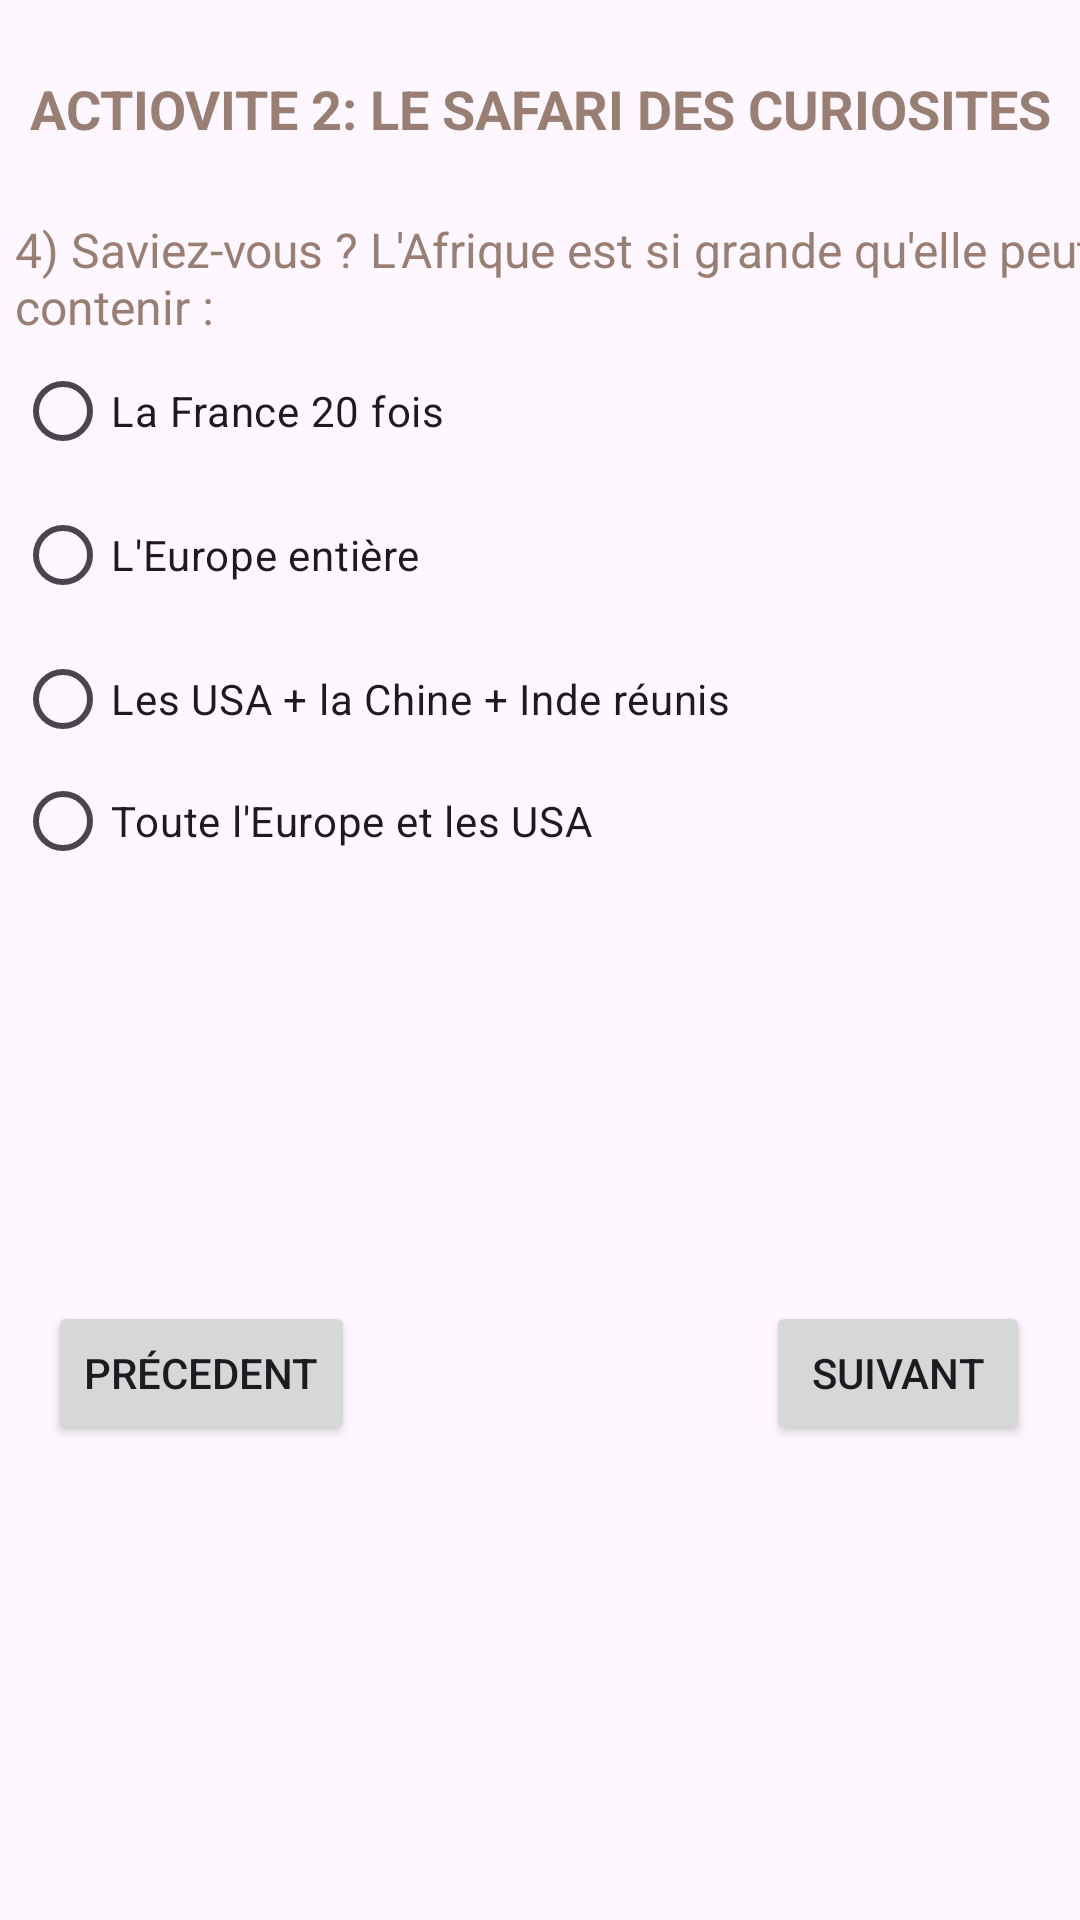

Layout XML and referenced resources for this Android screen:
<!-- AndroidManifest.xml: application theme Theme.DISSOU_GOMA_Project -->
<!-- res/layout/activity_2.xml -->
<?xml version="1.0" encoding="utf-8"?>
<androidx.constraintlayout.widget.ConstraintLayout xmlns:android="http://schemas.android.com/apk/res/android"
    xmlns:app="http://schemas.android.com/apk/res-auto"
    xmlns:tools="http://schemas.android.com/tools"
    android:id="@+id/main"
    android:layout_width="match_parent"
    android:layout_height="match_parent"
    tools:context=".Activity2">

    <TextView
        android:id="@+id/activityTitle2"
        android:layout_width="wrap_content"
        android:layout_height="wrap_content"
        android:layout_marginTop="24dp"
        android:text="ACTIOVITE 2: LE SAFARI DES CURIOSITES"
        android:textColor="#997E74"
        android:textSize="18sp"
        android:textStyle="bold"
        app:layout_constraintEnd_toEndOf="parent"
        app:layout_constraintStart_toStartOf="parent"
        app:layout_constraintTop_toTopOf="parent" />

    <LinearLayout
        android:id="@+id/linearLayout"
        android:layout_width="403dp"
        android:layout_height="218dp"
        android:layout_marginStart="5dp"
        android:layout_marginTop="24dp"
        android:layout_marginEnd="5dp"
        android:orientation="vertical"
        app:layout_constraintEnd_toEndOf="parent"
        app:layout_constraintHorizontal_bias="0.0"
        app:layout_constraintStart_toStartOf="parent"
        app:layout_constraintTop_toBottomOf="@+id/activityTitle2">

        <TextView
            android:id="@+id/activity2Question4"
            android:layout_width="match_parent"
            android:layout_height="wrap_content"
            android:text="4) Saviez-vous ? L'Afrique est si grande qu'elle peut contenir :"
            android:textColor="#997E74"
            android:textSize="16sp" />

        <RadioGroup
            android:layout_width="match_parent"
            android:layout_height="match_parent">

            <RadioButton
                android:id="@+id/activity2Question4Answer1"
                android:layout_width="match_parent"
                android:layout_height="wrap_content"
                android:text="La France 20 fois" />

            <RadioButton
                android:id="@+id/activity2Question4Answer2"
                android:layout_width="match_parent"
                android:layout_height="wrap_content"
                android:text="L'Europe entière" />

            <RadioButton
                android:id="@+id/activity2Question4Answer3"
                android:layout_width="match_parent"
                android:layout_height="wrap_content"
                android:text="Les USA + la Chine + Inde réunis" />

            <RadioButton
                android:id="@+id/activity2Question4Answer4"
                android:layout_width="match_parent"
                android:layout_height="wrap_content"
                android:text="Toute l'Europe et les USA" />
        </RadioGroup>
    </LinearLayout>

    <Button
        android:id="@+id/button"
        android:layout_width="wrap_content"
        android:layout_height="wrap_content"
        android:layout_marginStart="16dp"
        android:layout_marginBottom="15dp"
        android:text="Précedent"
        app:layout_constraintBottom_toBottomOf="parent"
        app:layout_constraintStart_toStartOf="parent"
        app:layout_constraintTop_toBottomOf="@+id/linearLayout" />

    <Button
        android:id="@+id/button2"
        android:layout_width="wrap_content"
        android:layout_height="wrap_content"
        android:layout_marginEnd="16dp"
        android:layout_marginBottom="15dp"
        android:text="Suivant"
        app:layout_constraintBottom_toBottomOf="@+id/button"
        app:layout_constraintEnd_toEndOf="parent"
        app:layout_constraintHorizontal_bias="0.994"
        app:layout_constraintStart_toEndOf="@+id/button"
        app:layout_constraintTop_toTopOf="@+id/button"
        app:layout_constraintVertical_bias="0.0" />

</androidx.constraintlayout.widget.ConstraintLayout>
<!-- resources referenced by this layout -->
<resources>
  <style name="Theme.DISSOU_GOMA_Project" parent="Base.Theme.DISSOU_GOMA_Project" />
  <style name="Base.Theme.DISSOU_GOMA_Project" parent="Theme.Material3.DayNight.NoActionBar">
          
          
      </style>
</resources>
